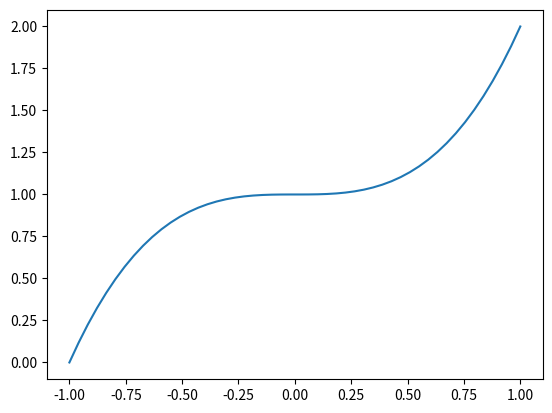

This figure's Python source:
import matplotlib.pyplot as plt
import numpy as np

x = np.linspace(-1, 1, 50)
print(x)
y = x*x*x + 1

plt.plot(x, y)
plt.show()
